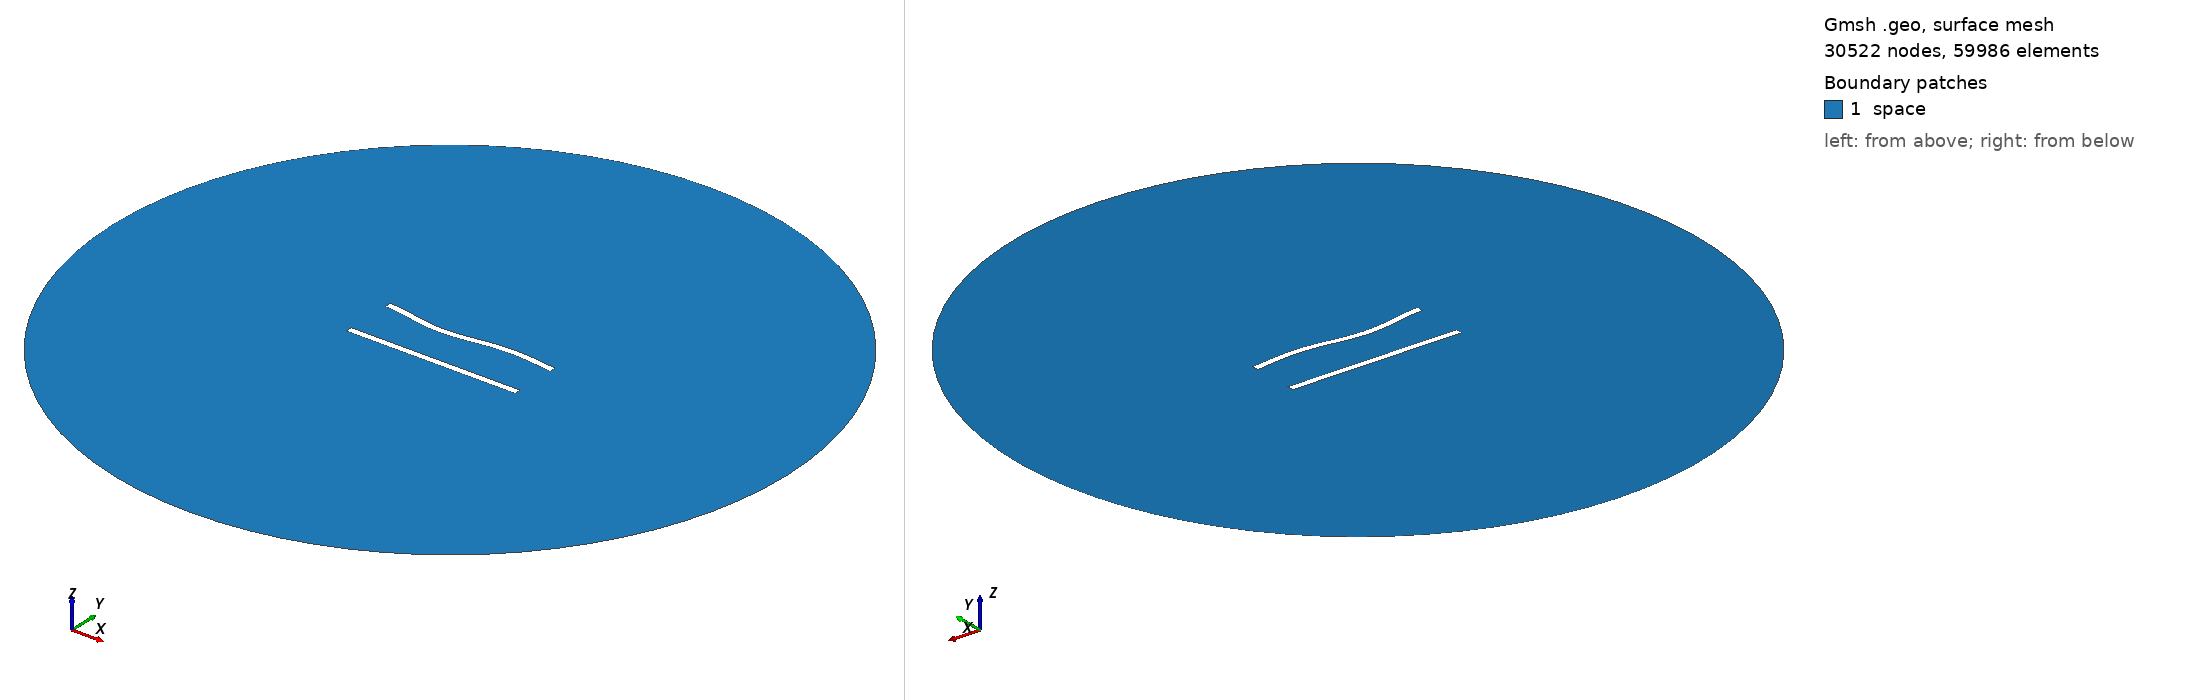

Gmsh geometry script, surface-meshed: 30522 nodes, 59986 surface elements. Boundary patches (legend numbers): 1 space. Left view from above one corner, right view from below the opposite corner. Legend entries are the model's physical surfaces. The drawing asked Gmsh for element sizes between 1% and 20% of the model's largest extent; the script's own settings can give other sizes.

=== 326.geo (drawn) ===
//---------------------------------------
// Geometry kernel
//---------------------------------------

SetFactory("OpenCASCADE");



//---------------------------------------
// Parameters of the geometry
//---------------------------------------

// Overetch of the upper plate
overetch = 0.0;

// Distance between the plates
distance = 30.0;

// Discretization over the x axis (for the deformation)
nx = 50; 

// Length of the plate
L = 100 - overetch; 

// Number of modes
n = 4; 

// 1st mode coefficient
coeff(1) = -1.5;
beta(1) = 0.596864 * 3.1415926535 / L;

// 2nd mode coefficient
coeff(2) = -1.5;
beta(2) = 1.49418 * 3.1415926535 / L;

// 3rd mode coefficient
coeff(3) = -1.5;
beta(3) = 2.50025 * 3.1415926535 / L;

// 4th mode coefficient
coeff(4) = 0.0;
beta(4) = 3.49999 * 3.1415926535 / L;



//---------------------------------------
// Upper plate (deformed rectangle)
//---------------------------------------

// Coordiantes of the upper plate
xmin = -50;
xmax = 50 - overetch;

// Height of the upper plate
yheight = 4 - 2 * overetch;

// Indexes of the points
UpperID[] = {};
LowerID[] = {};
LeftID[] = {};
RightID[] = {};

// Point index
p = 1;

// Horizontal edges
For i In {1:nx}
    x = xmin + (i-1)*(xmax - xmin)/(nx-1);

    y_bottom = distance / 2 + overetch;
    For j In {1:n}
        C = (Cosh(beta(j)*L) + Cos(beta(j)*L)) / (Sinh(beta(j)*L) + Sin(beta(j)*L));
        y_bottom  = y_bottom + coeff(j) * (Cosh(beta(j)*(x+50)) - Cos(beta(j)*(x+50)) - C * (Sinh(beta(j)*(x+50)) - Sin(beta(j)*(x+50))));
    EndFor

    y_top = y_bottom + yheight;

    Point(p) = {x, y_top, 0, 1.0};
    UpperID[i] = p;
    p = p + 1;

    Point(p) = {x, y_bottom, 0, 1.0};
    LowerID[i] = p;
    p = p + 1;
EndFor

// Create point lists
UpperPts[] = {}; LowerPts[] = {};
For i In {1:nx}
  UpperPts[] += {UpperID[i]};
  LowerPts[] += {LowerID[i]};
EndFor

// Build splines
Spline(1) = {UpperPts[]};
Spline(2) = {LowerPts[]};
Line(3) = {LowerPts[nx-1], UpperPts[nx-1]};
Line(4) = {LowerPts[0], UpperPts[0]};

// Build the plane surface
Curve Loop(1) = {2, 3, -1, -4};
Plane Surface(1) = {1};



//---------------------------------------
// Lower plate (rectangle)
//---------------------------------------

// Vertices
Point(1001) = {-50, -distance/2, 0, 1.0};
Point(1002) = { 50, -distance/2, 0, 1.0};
Point(1003) = { 50,  -distance/2 + 4, 0, 1.0};
Point(1004) = {-50,  -distance/2 + 4, 0, 1.0};

// Edges
Line(5) = {1001, 1002};
Line(6) = {1002, 1003};
Line(7) = {1003, 1004};
Line(8) = {1004, 1001};

// Plane surface
Line Loop(2) = {5, 6, 7, 8};
Plane Surface(2) = {2}; 



//---------------------------------------
// Outer (fictious) boundary
//---------------------------------------

// Points
Point(1005) = {0, 0, 0};       // Center
Point(1006) = {200, 0, 0};     // Start point
Point(1007) = {0, 200, 0};     // 90 degrees
Point(1008) = {-200, 0, 0};    // 180 degrees
Point(1009) = {0, -200, 0};    // 270 degrees

// Circle arcs (each needs start, center, end)
Circle(9) = {1006, 1005, 1007};
Circle(10) = {1007, 1005, 1008};
Circle(11) = {1008, 1005, 1009};
Circle(12) = {1009, 1005, 1006};

// Plane surface for the entire domain
Curve Loop(3) = {9, 10, 11, 12};
Surface(3) = {3};

// Subtract the plates from the whole domain to obtain the actual domain where we want to solve the equations
BooleanDifference{ Surface{3}; Delete; }{ Surface{1}; Surface{2}; Delete; }




//---------------------------------------
// Transfinite Lines/Curves
//---------------------------------------

// Set the number of points on the boundaries
r = 6;
d = 0.15;

// Plates
Transfinite Curve {1} = 50*r/4 Using Progression 1;
Transfinite Line {2} = 50*r Using Progression 1;
Transfinite Curve {3, 4} = 2*r Using Progression 1+d;
Transfinite Line {5} = 50*r/4 Using Progression 1;
Transfinite Line {7} = 50*r Using Progression 1;
Transfinite Line {6} = 2*r Using Progression 1-d;
Transfinite Line {8} = 2*r Using Progression 1+d;

// Outer boundary
Transfinite Line {9, 10, 11, 12} = 20 Using Progression 1;



//---------------------------------------
// Physical groups
//---------------------------------------                

// Physical curves (boundaries)
Physical Line("force_segment", 10) = {2};
Physical Line("upper_plate", 11) = {1, 3, 4};
Physical Line("lower_plate", 12) = {5, 6, 7, 8};
Physical Line("boundary", 20) = {9, 10, 11, 12};

// Physical Surfaces
Physical Surface("space", 30) = {3};



//---------------------------------------
// 6. Generate the Mesh
//---------------------------------------

// 2D mesh generation
Mesh 2;
